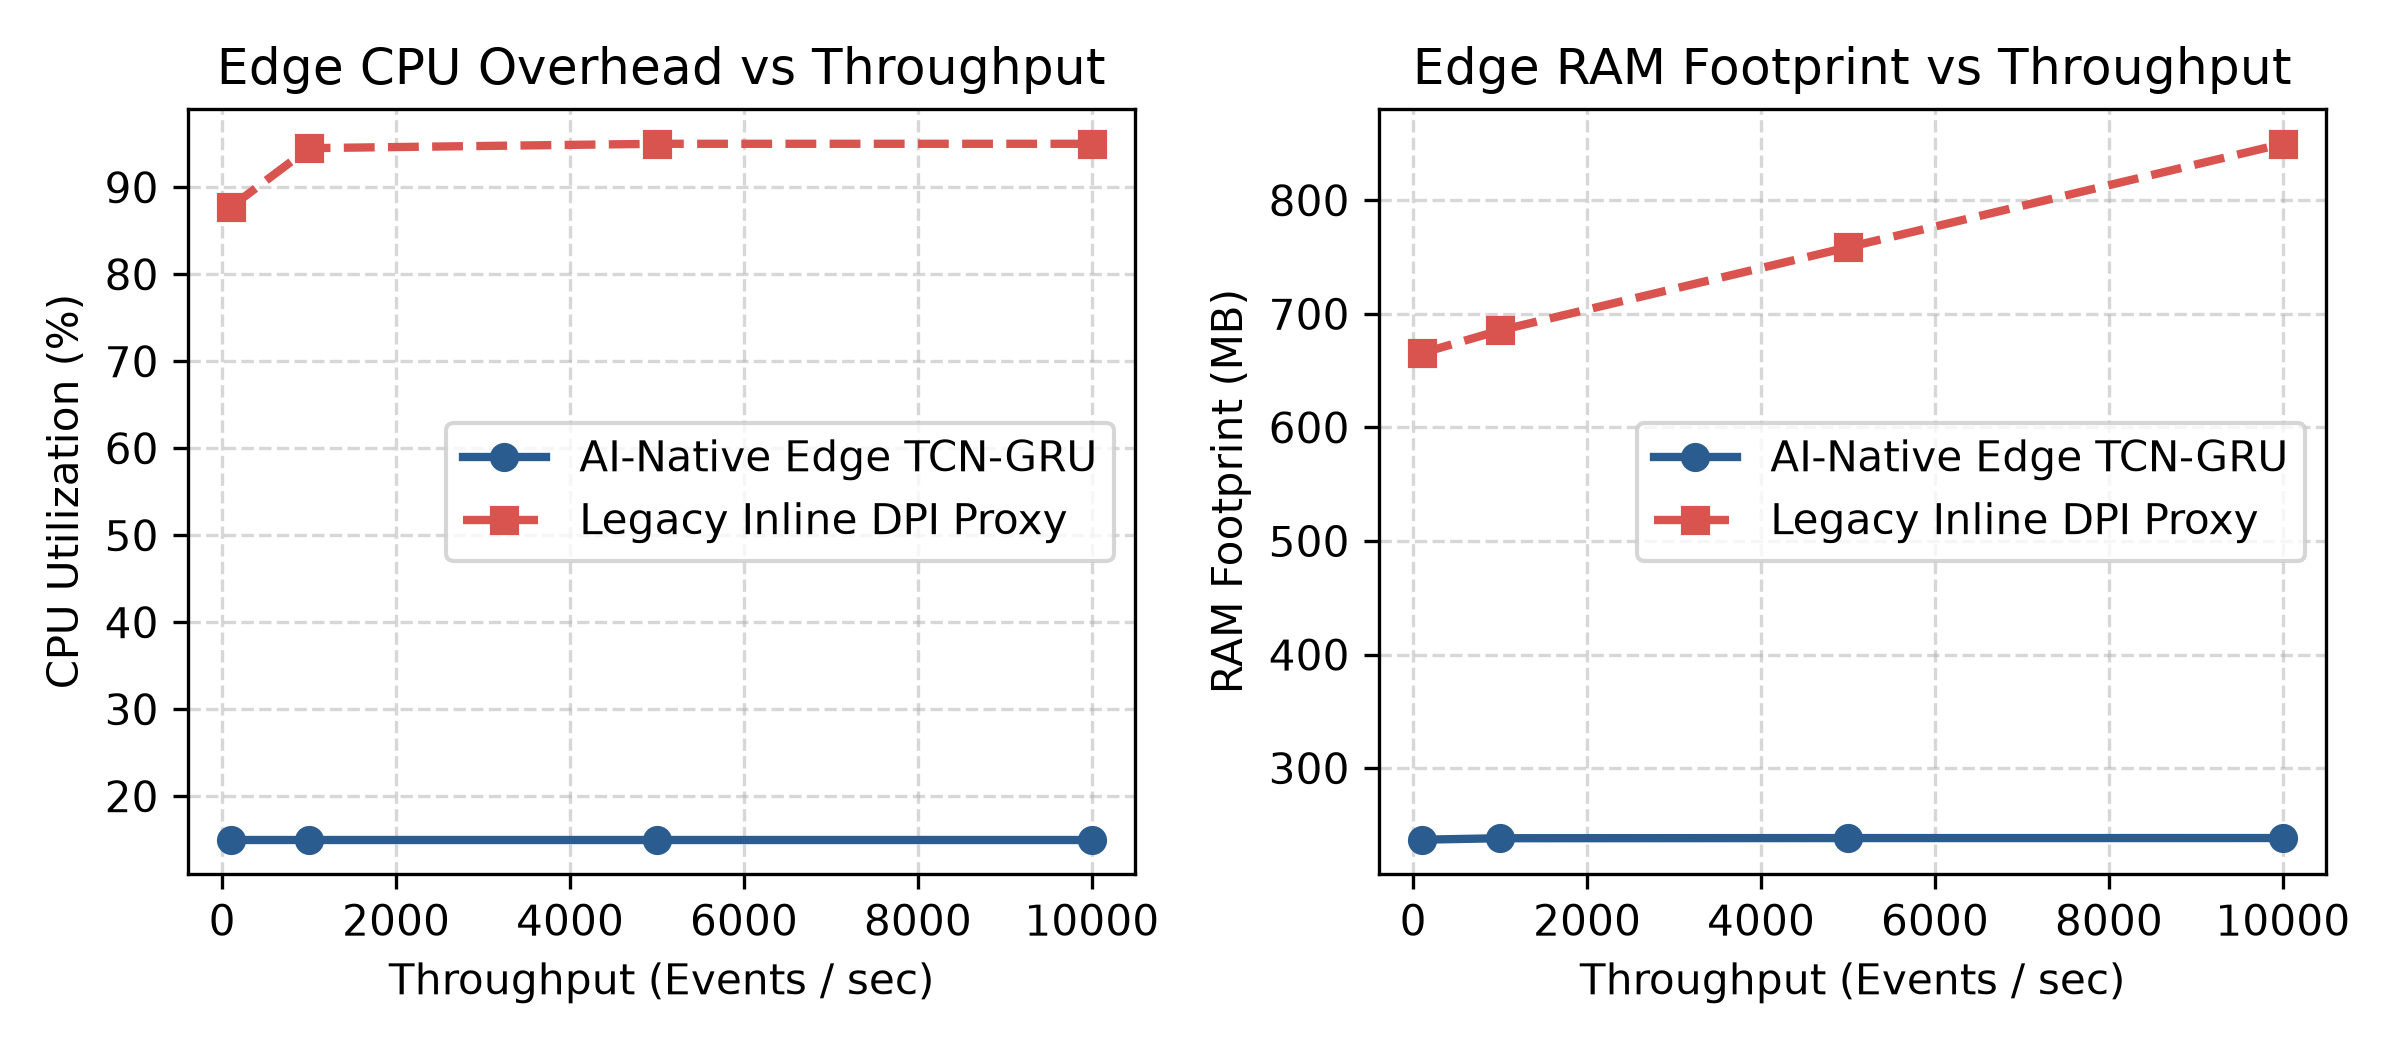

The table this chart was drawn from, first rows:
Throughput (events/s), AI Edge CPU (%), AI Edge RAM (MB), Legacy DPI CPU (%), Legacy DPI RAM (MB)
100, 15.00%, 237.0 MB, 87.75%, 665.5 MB
1000, 15.00%, 238.3 MB, 94.50%, 685.5 MB
5000, 15.00%, 238.4 MB, 95.00%, 758.6 MB
10000, 15.00%, 238.5 MB, 95.00%, 849.7 MB
